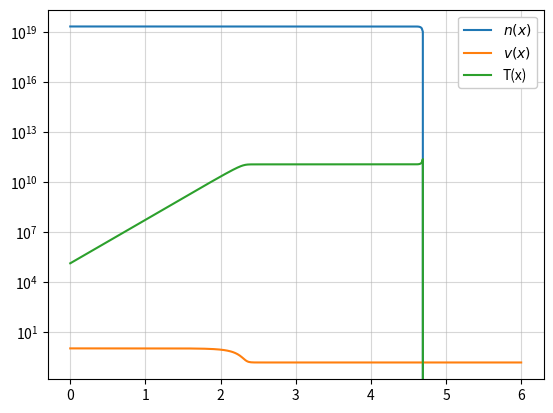

The script that saved this image:
import numpy as np
from scipy.integrate import solve_bvp,odeint
import matplotlib.pyplot as plt


#------------CONSTANTS-----------------------------------------------------------------------
E_0 = 1 * 0.0000016021773 #erg: gcm^2/s^2
m_H = 1.6*10**(-24) #g
c = 3e11 #cm

n_0 = 1*10**(20)   #1/cm^3
v_0 = (2*E_0/m_H)**(0.5)  #cm/s
k = 1.38*10**(-16)
eps_c = 8.01*10**(-9)

T = 10**6
b = 20.3
n_eq = b*T**3/n_0
n_s = 2.03*10**(19)/n_0
sigma_t = 6.65*10**(-25)
sigma_c = 3*T*k*sigma_t


n_num = 400
x_num = np.linspace(0,6, n_num)
#------------SOLUTION FOR VELOCITY USING ODEINT----------------------------------------------


def velocity(v,x):
    dvdx = -((8*v-7*v**2-1**2)/(v))
    return dvdx

sol_velo = odeint(velocity,0.999999,x_num)


#-------------SOLUTION FOR NUMBER DENSITY USING SOLVE_BVP-----------------------------------

sol_new = np.reshape(sol_velo,n_num)

def numdens(x,y):
    v = np.interp(x,x_num,sol_new)
    theta_e = (10/9)*v_0**2*m_H*(1-v)/y[0]
    sigma_c = 3*theta_e*sigma_t
    n = (n_0)/(v)
    D1 = c*v/(3*n_0*sigma_c)
    D2 = v_0*n_0*((v**2-8*v+1)*v_0/(6*v))
    D3 = n_0**2*v_0**2**sigma_c*(((7*v-1)*(1-v)))/(v*2*c)
    T_e= theta_e/k
    lamb = eps_c/theta_e
    g = 1.226 - 0.475*np.log(lamb) + 0.0013*(np.log(lamb))**2
    E = -np.log(lamb) - 0.5772
    Q = 5.692*10**(-12)*T_e**(-0.5)*n**2*g*E
    n_eq = b*T_e**3
    return np.vstack((y[1],(-D2*y[1]-D3*y[0]-Q*(1-y[0]/n_eq))/(D1)))


def bc_num(ya, yb):
    return np.array([ya[0]-n_s,ya[1]])


y_num = np.array([np.linspace(n_s, n_eq, n_num),np.linspace(0, 0, n_num)])


sol_num = solve_bvp(numdens, bc_num, x_num, y_num)




#-------------SOLUTION FOR TEMPERATURE USING NUMBERDENSITY AND VELOCITY -------------------------

temp_e = np.zeros(len(sol_num.y[0]))


i = 0

for i in range(len(sol_num.y[0])):
    temp_e[i] = (10/9)*v_0**2*m_H*(1-sol_new[i])/(sol_num.y[0][i]*k)



#--------------PLOTTING SOLUTIONS ------------------------------------------------------------

plt.plot(sol_num.x, sol_num.y[0]*n_0, label='$n(x) $')
plt.plot(x_num, sol_velo, label='$v(x)$')
plt.plot(x_num,temp_e, label ='T(x)')

plt.yscale('log')
plt.grid(alpha=0.5)
plt.legend(framealpha=1)
plt.show()
